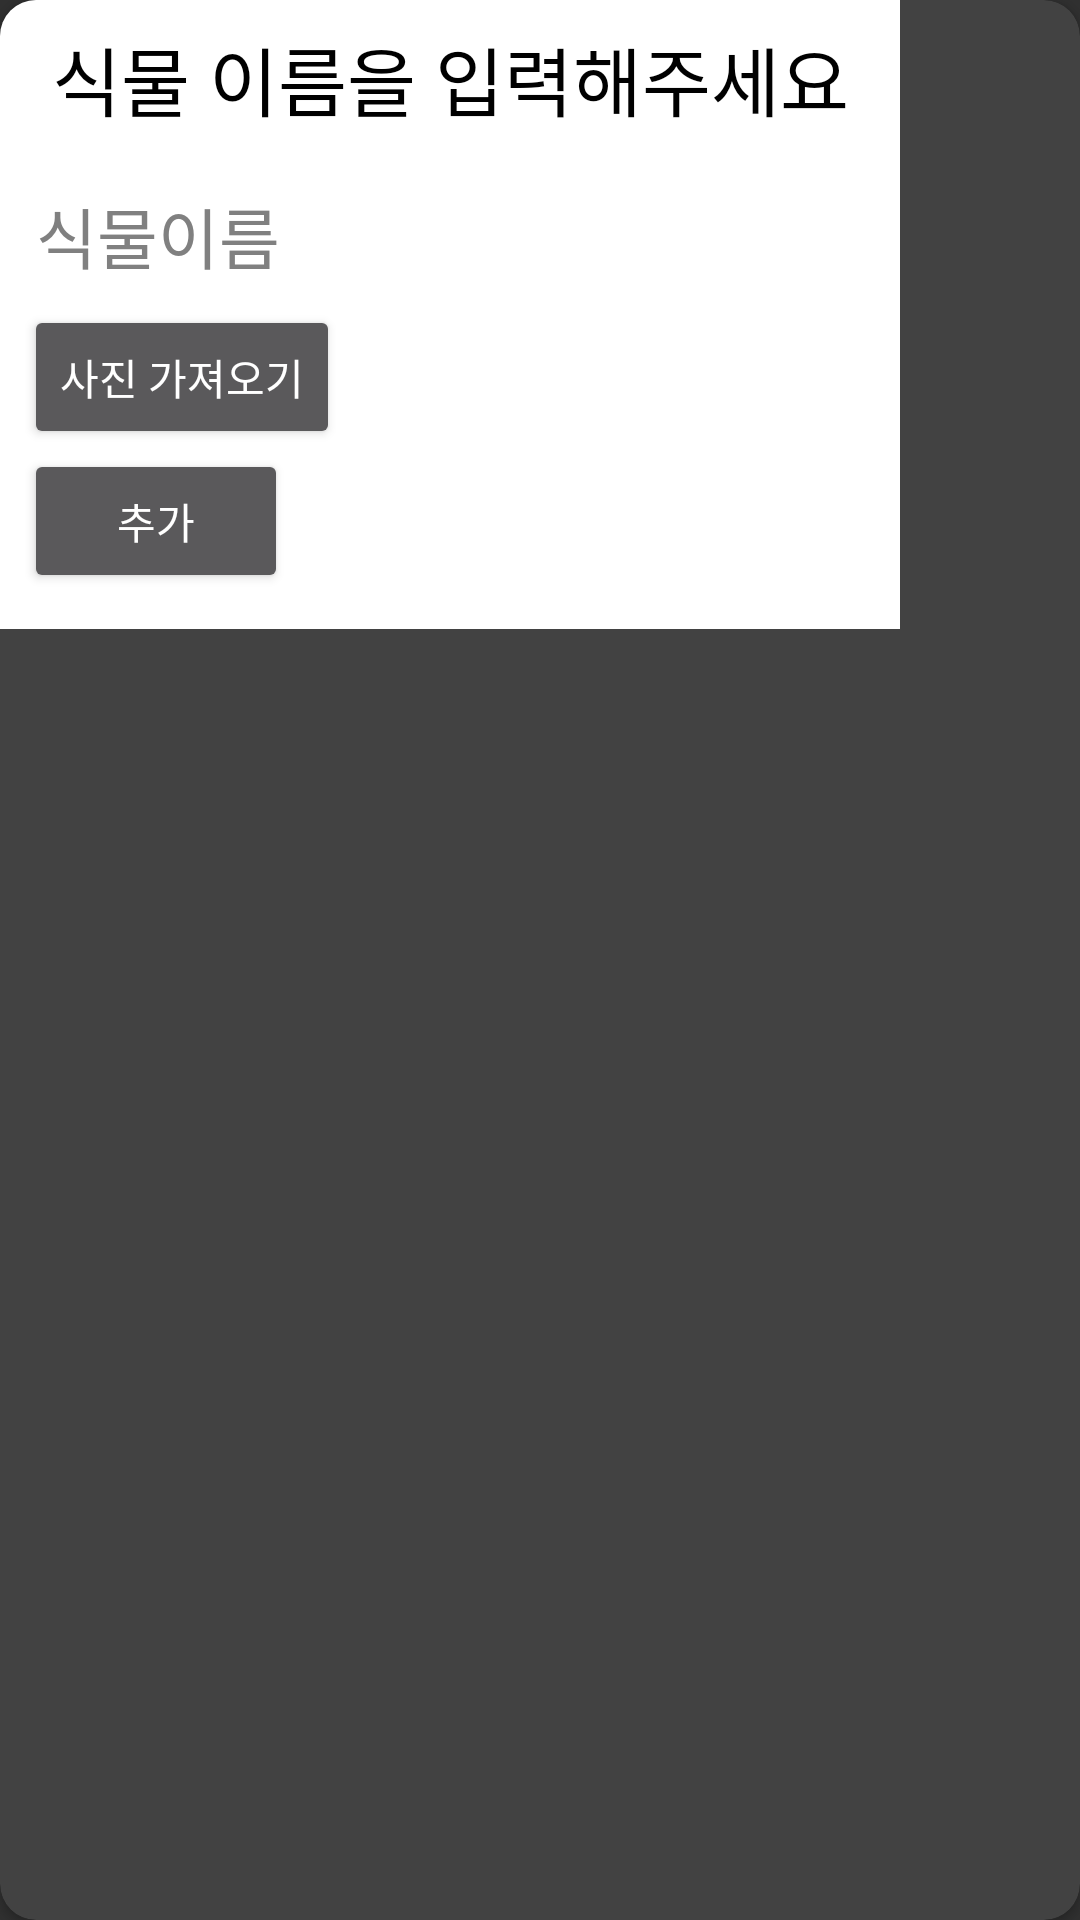

The Android layout XML behind this screen, and the referenced resources:
<!-- AndroidManifest.xml: application theme Theme.Hwabooni -->
<!-- res/layout/fragment_plant_add.xml -->
<?xml version="1.0" encoding="utf-8"?>
<androidx.cardview.widget.CardView xmlns:android="http://schemas.android.com/apk/res/android"
    android:layout_width="wrap_content"
    xmlns:app="http://schemas.android.com/apk/res-auto"
    app:cardCornerRadius="12dp"
    android:layout_height="wrap_content">

    <LinearLayout
        android:layout_width="300dp"
        android:layout_height="wrap_content"
        android:orientation="vertical"
        android:paddingHorizontal="8dp"
        android:background="@color/white"
        android:paddingBottom="12dp"
        >

        <TextView
            android:textAlignment="center"
            android:layout_width="match_parent"
            android:layout_height="wrap_content"
            android:text="식물 이름을 입력해주세요"
            android:textColor="@color/black"
            android:textSize="25sp"
            android:layout_marginVertical="8dp"
            />

        <EditText
            android:id="@+id/tv_plantName"
            android:layout_width="match_parent"
            android:layout_height="wrap_content"
            android:hint="식물이름"
            android:textColorHint="#808080"
            android:textColor="@color/black"
            android:textSize="22sp"
            />

        <Button
            android:id="@+id/btn_addPicture"
            android:layout_width="wrap_content"
            android:layout_height="wrap_content"
            android:text="사진 가져오기"
            />

        <Button
            android:id="@+id/btn_addPlant"
            android:layout_width="wrap_content"
            android:layout_height="wrap_content"
            android:text="추가"
            />


    </LinearLayout>

</androidx.cardview.widget.CardView>
<!-- resources referenced by this layout -->
<resources>
  <color name="black">#FF000000</color>
  <color name="white">#FFFFFFFF</color>
  <style name="Theme.Hwabooni" parent="Theme.AppCompat.NoActionBar">
          
          <item name="colorPrimary">@color/purple_500</item>
          <item name="colorPrimaryVariant">@color/purple_700</item>
          <item name="colorOnPrimary">@color/white</item>
          
          <item name="colorSecondary">@color/teal_200</item>
          <item name="colorSecondaryVariant">@color/teal_700</item>
          <item name="colorOnSecondary">@color/black</item>
          
          <item name="android:statusBarColor" tools:targetApi="l">?attr/colorPrimaryVariant</item>
          
      </style>
  <color name="purple_500">#FF6200EE</color>
  <color name="purple_700">#FF3700B3</color>
  <color name="teal_200">#FF03DAC5</color>
  <color name="teal_700">#FF018786</color>
</resources>
